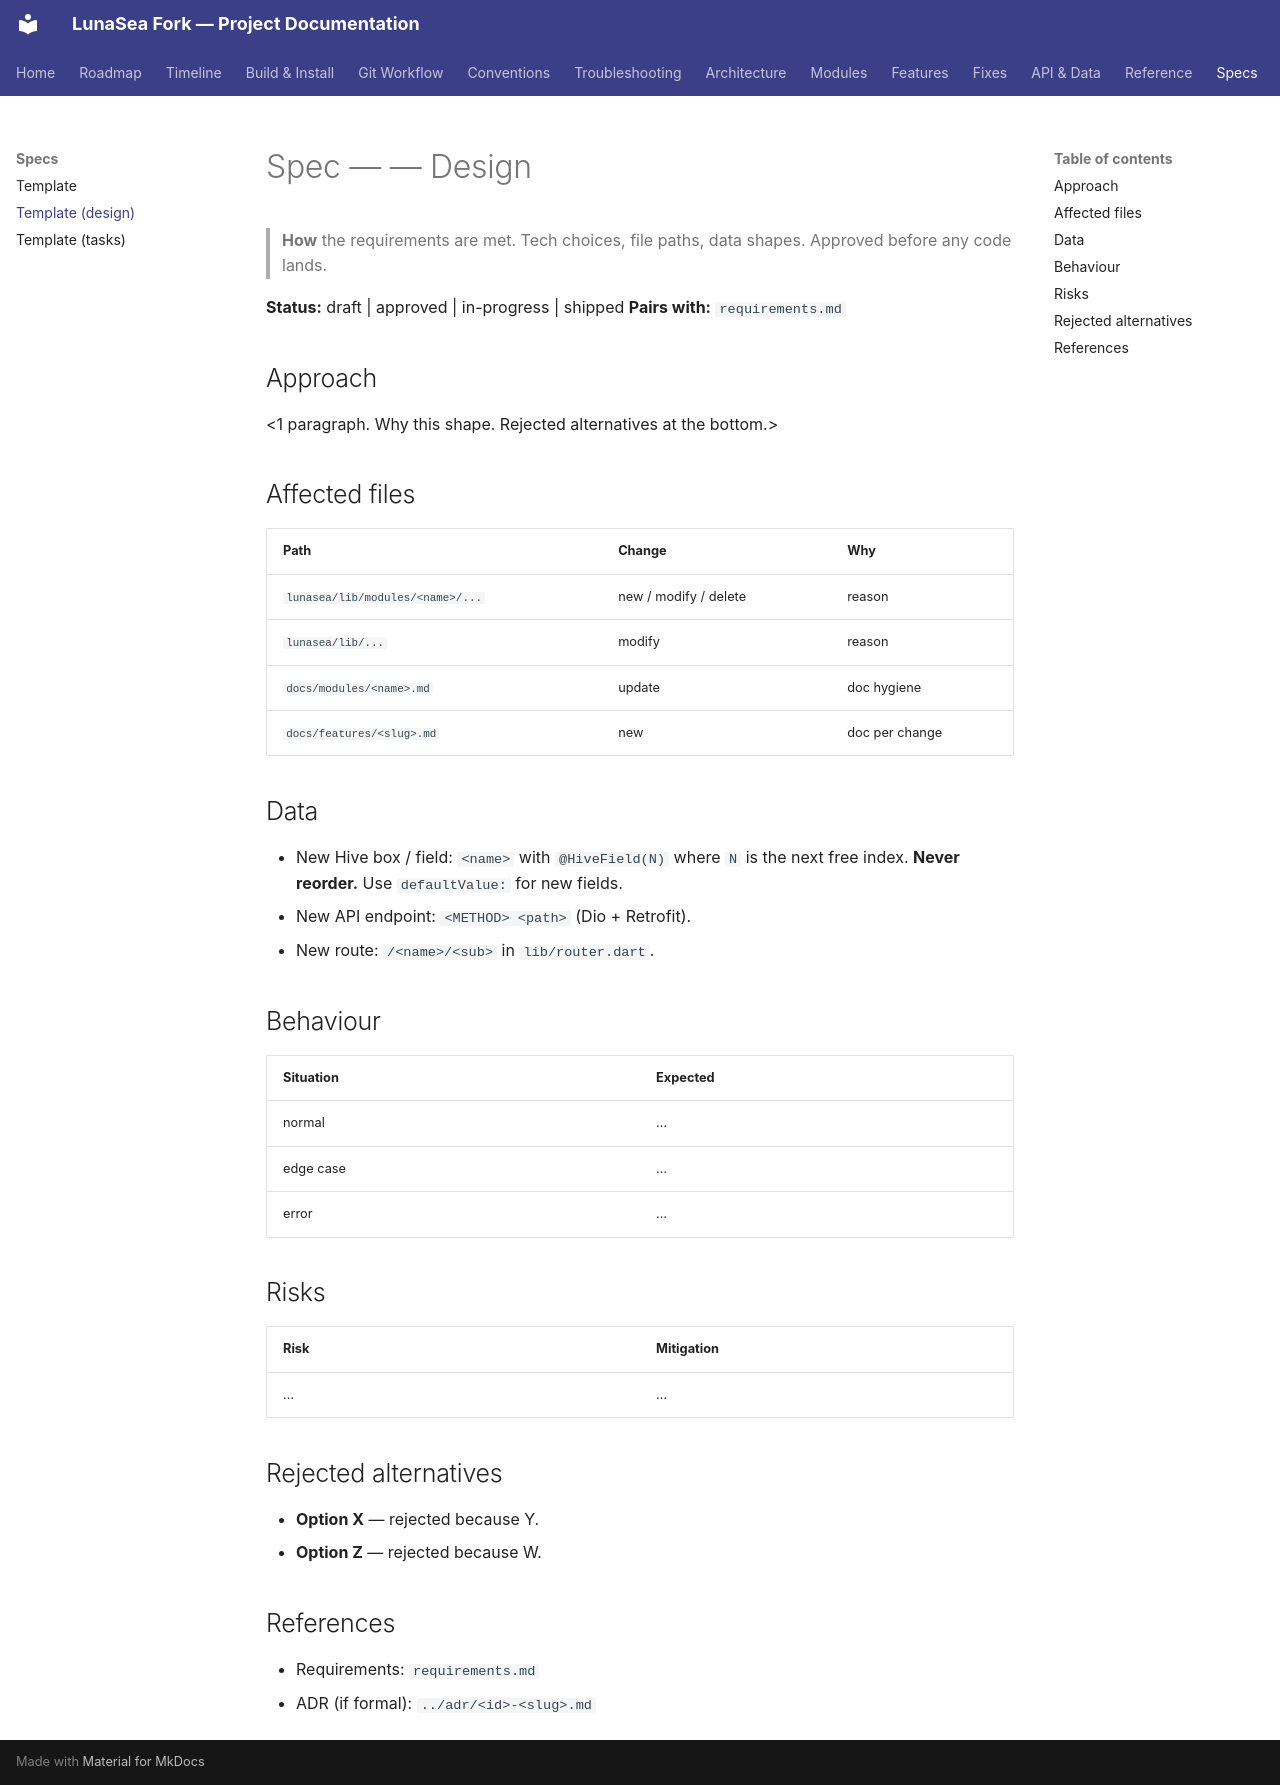

repository: carcheky/dashboarrcheky · page: specs/TEMPLATE/design/index.html · generator: mkdocs

# Spec — <slug> — Design

> **How** the requirements are met. Tech choices, file paths, data shapes.
> Approved before any code lands.

**Status:** draft | approved | in-progress | shipped
**Pairs with:** `requirements.md`

## Approach

<1 paragraph. Why this shape. Rejected alternatives at the bottom.>

## Affected files

| Path | Change | Why |
|------|--------|-----|
| `lunasea/lib/modules/<name>/...` | new / modify / delete | reason |
| `lunasea/lib/...` | modify | reason |
| `docs/modules/<name>.md` | update | doc hygiene |
| `docs/features/<slug>.md` | new | doc per change |

## Data

- New Hive box / field: `<name>` with `@HiveField(N)` where `N` is the next free index. **Never reorder.** Use `defaultValue:` for new fields.
- New API endpoint: `<METHOD> <path>` (Dio + Retrofit).
- New route: `/<name>/<sub>` in `lib/router.dart`.

## Behaviour

| Situation | Expected |
|-----------|----------|
| normal | … |
| edge case | … |
| error | … |

## Risks

| Risk | Mitigation |
|------|------------|
| … | … |

## Rejected alternatives

- **Option X** — rejected because Y.
- **Option Z** — rejected because W.

## References

- Requirements: `requirements.md`
- ADR (if formal): `../adr/<id>-<slug>.md`
